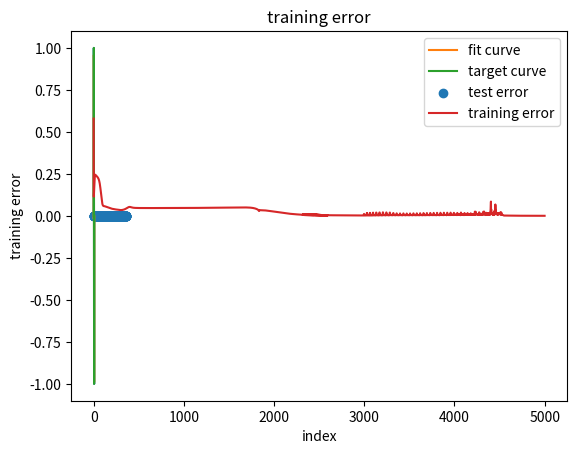

Recreate this plot in Python.
# -*- coding: utf-8 -*-
# 本文件是通过含有一个隐藏层的bp神经网络对sin(x)函数进行拟合
#%%
import numpy as np
import matplotlib.pyplot as plt

class Perceptron(object):

    def __init__(self, lr = 0.01, epochs = 50):
        self.lr = lr
        self.epochs = epochs
        # 权重初始化
        self.wi = np.random.rand(10)  # 隐藏层的权值矩阵
        self.wi = np.array([-0.1, 0.13,-0.23, 0.18, -0.26, -0.13, 0.031, 0.02, 0.011, 0.021])
        self.bi = np.random.rand(10)      # 隐藏层阈值
        self.wo = np.random.rand(10)  # 输出层的权值矩阵
        self.bo = 0.3                       # 输出层阈值

    def train(self, x, y):
        # 迭代
        self.errors_ = []
        for i in range (self.epochs):
            # 初始化误差
            errors = 0
            errorsum = 0
            # 训练
            for xi, target in zip(x, y):
                # 隐藏层输入
                neth1 = xi * self.wi + self.bi
                # 隐藏层输出
                outh1 = self.sigmoid(neth1)
                # 输出层输入
                neto1 = np.inner(outh1, self.wo) + self.bo
                # 模型输出
                outo1 = self.sigmoid(neto1)
                
                # 计算误差
                errors = 0.5 * (target - self.predict(xi)) ** 2
                errorsum += errors
                # self.errors_.append(errors)

                # de/douth1
                d1 = - (target - neto1) * self.wo
                
                # douth1/dx
                d2 = xi * self.rsigmoid(neth1)

                # 反向传播
                # 更新输出层权值
                self.wo = self.wo - self.lr * (-(target - neto1)) * outh1               
                self.bo = self.bo - self.lr * (-(target - neto1))
                # 更新隐藏层权值
                self.wi = self.wi - self.lr * np.multiply(d2, d1)
                self.bi = self.bi - self.lr * np.multiply(self.rsigmoid(neth1), d1)
            self.errors_.append(errorsum / 9)
            print(errorsum / 9)
        return self

    # 激活函数
    def sigmoid(self, x):
        return 1 / (1 + np.exp(-x))

    # 激活函数求导
    def rsigmoid(self, x):
        return 1 * np.multiply(self.sigmoid(x), (1 - self.sigmoid(x)))

    # 第一层的输出
    def layer1out(self, x):
        return self.sigmoid(x * self.wi + self.bi)

    # 预测
    def predict(self, x):
        return np.inner(self.layer1out(x), self.wo) + self.bo

# 准备训练数据
# x = np.pi * np.random.rand(10)
x = np.arange(0, 2 * np.pi + np.pi/4, np.pi/4)
y = np.sin(x)
plt.plot(x, y)
plt.show()

# 超参数设置
EPOCHES = 5000
LR = 0.3
# 搭网络并训练
ppn = Perceptron(epochs = EPOCHES, lr = LR)
ppn.train(x,y)

# 作图
testerror = 0
testerror_ = []
x = np.arange(0, 2 * np.pi + np.pi/180, np.pi/180)
target = np.sin(x)
y = np.zeros(361)
for i in range (0, 361):
    y[i] = ppn.predict(x[i])
    testerror += 0.5 * (y[i] - target[i]) ** 2
    testerror_.append(0.5 * (y[i] - target[i]) ** 2)

plt.plot(x, y, label = 'fit curve')
plt.plot(x, target, label = 'target curve')
plt.xlabel('input')
plt.ylabel('output')
plt.title('target curve and fit curve')
plt.legend() # 显示图例
plt.show()

# 画测试数据的误差
x = np.arange(1, 362, 1)
plt.scatter(x, testerror_, label = 'test error')
plt.xlabel('input')
plt.ylabel('test error')
plt.title('test error')
plt.legend()
plt.show()

print(testerror/361)

# 画训练中的误差变化 
x = np.arange(0, EPOCHES, 1)
plt.plot(x, ppn.errors_, label = 'training error')
plt.xlabel('index')
plt.ylabel('training error')
plt.title('training error')
plt.legend()
plt.show()

#%%
